The GitHub repository HCDLCombinedCA/olive-leaves-disease-detection contains a labelled image folder "olive_leaves" with 3 categories: healthy, aculus olearius, olive peacock spot. Examples follow, each with its label.

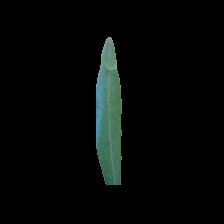
Label: healthy

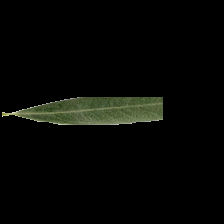
Label: healthy

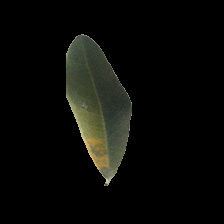
Label: olive peacock spot

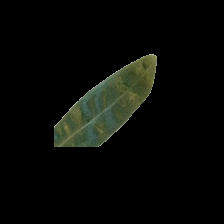
Label: aculus olearius

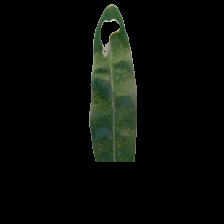
Label: aculus olearius

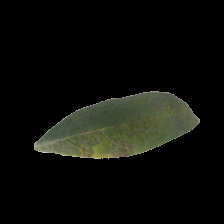
Label: olive peacock spot
